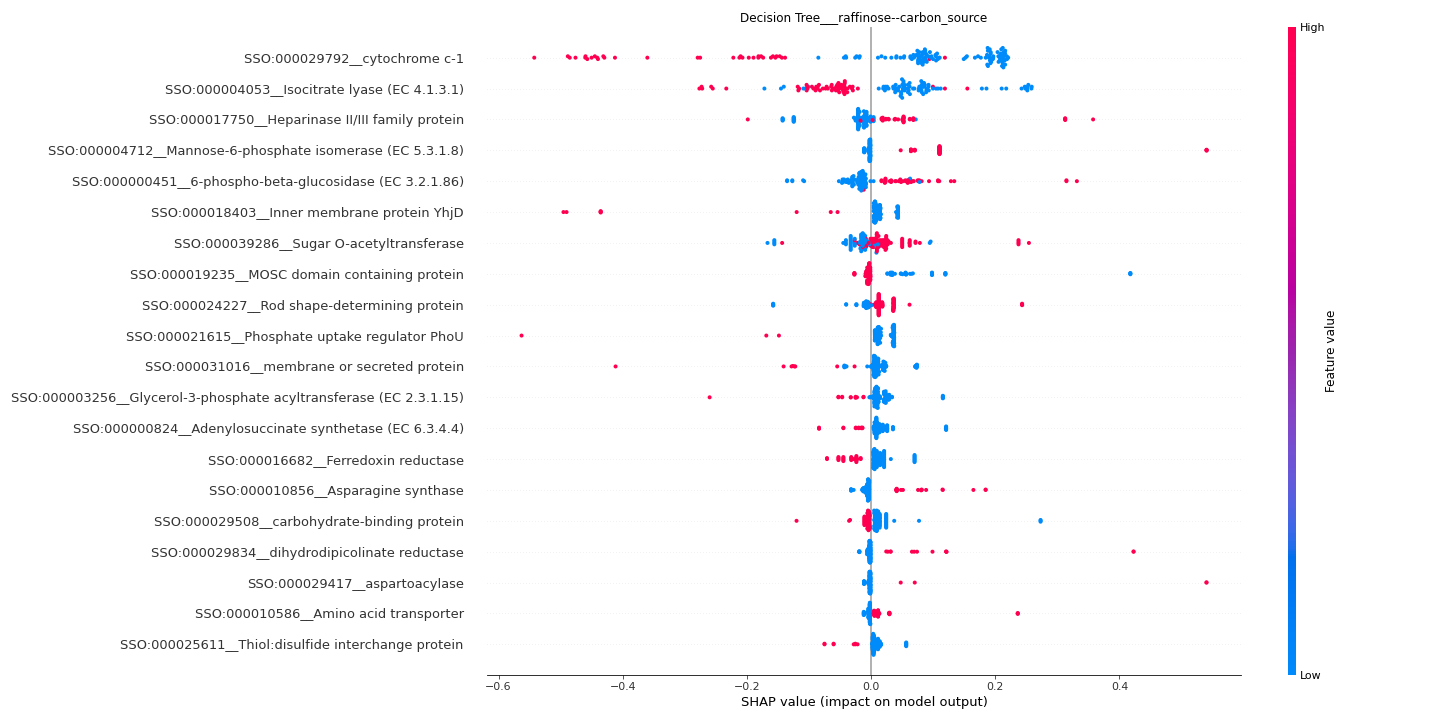

Source data for this figure (header and first rows):
feature	importance
SSO:000029792__cytochrome c-1	0.1684
SSO:000004053__Isocitrate lyase (EC 4.1.…	0.08967
SSO:000017750__Heparinase II/III family …	0.04326
SSO:000004712__Mannose-6-phosphate isome…	0.04319
SSO:000000451__6-phospho-beta-glucosidas…	0.04183
SSO:000018403__Inner membrane protein Yh…	0.03583
SSO:000039286__Sugar O-acetyltransferase	0.03489
SSO:000019235__MOSC domain containing pr…	0.03149
SSO:000024227__Rod shape-determining pro…	0.02746
SSO:000021615__Phosphate uptake regulato…	0.02734
SSO:000031016__membrane or secreted prot…	0.02342
SSO:000003256__Glycerol-3-phosphate acyl…	0.0202
SSO:000000824__Adenylosuccinate syntheta…	0.01982
SSO:000016682__Ferredoxin reductase	0.01809
SSO:000010856__Asparagine synthase	0.0173
SSO:000029508__carbohydrate-binding prot…	0.01653
SSO:000029834__dihydrodipicolinate reduc…	0.01387
SSO:000029417__aspartoacylase	0.01104
SSO:000010586__Amino acid transporter	0.01098
SSO:000025611__Thiol:disulfide interchan…	0.01095
